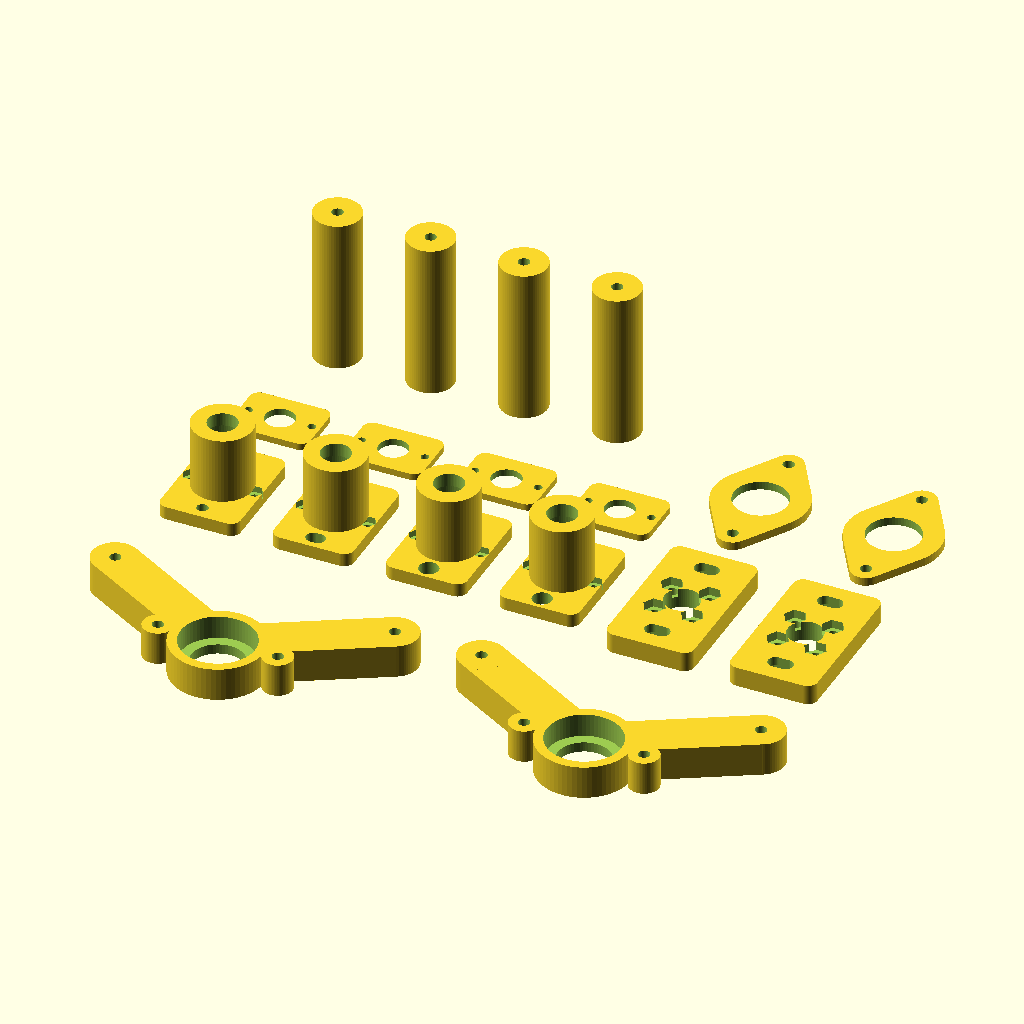
Cell 1 — every parameter at its default value.
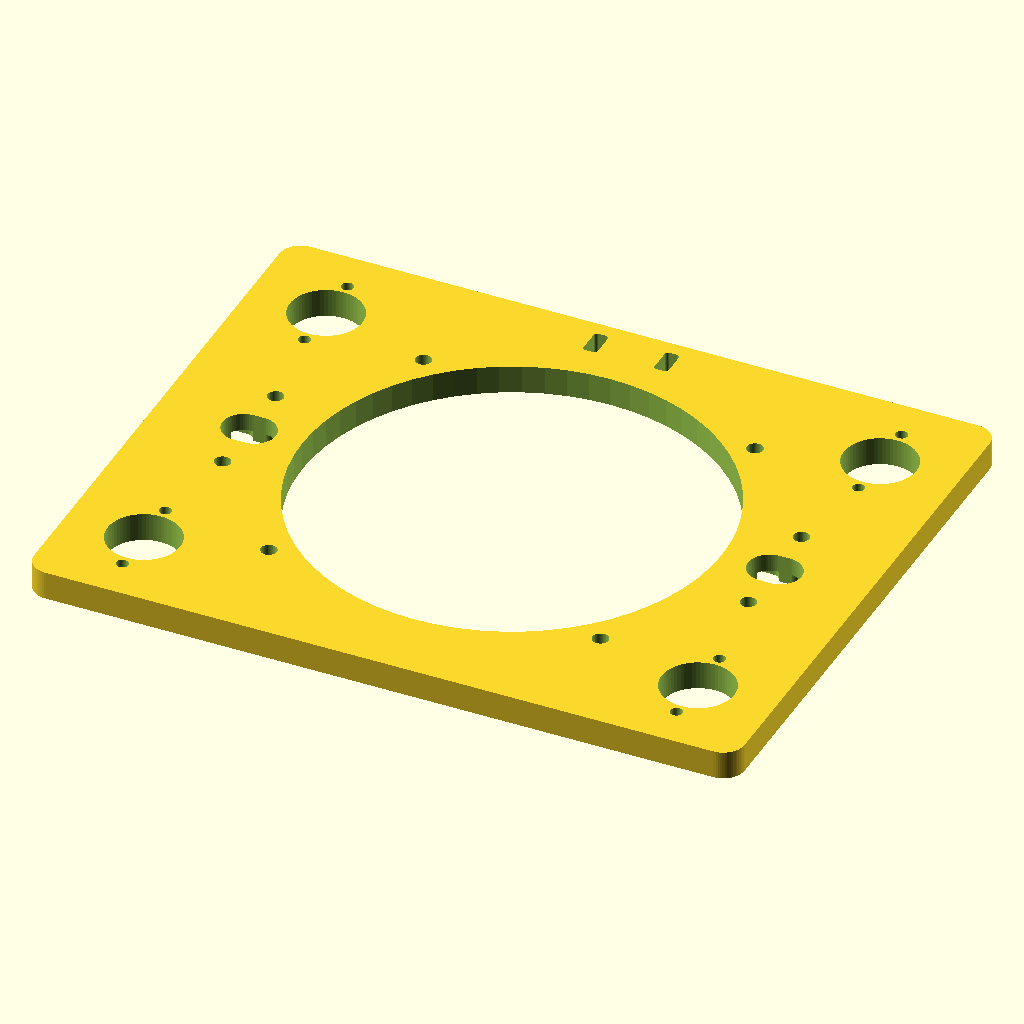
Cell 2: the same model with job_override = 4.
All cells are drawn from the same view direction (rotation 55°, 0°, 25°, orthographic, colour scheme Cornfield), but the view is re-fitted for each cell, so position and scale can differ between cells as well as the parameter.
Source of the model, CAD/V3/LIO_V3_R3_Print_Set/02_Motion_Interfaces.scad:
// LIO V3 R3 | 02_Motion_Interfaces | 18 independent printed pieces
// Extract the ENTIRE zip first. Keep this beside LIO_V3_R3_master.scad.
// Dimensions belong in the master, never separately in this launcher.
// Hardware examples remain unverified. Read README and run fit tests.
part_override = "job";
job_override = 2;
include <LIO_V3_R3_master.scad>
Customizer parameters (derived from the source; name, type, default, range or options):
part_override: string, default "job"
job_override: number, default 2
